Labelled photos from "datasets", an image-classification folder in Bangsenjata/AI-Detect-FruitVegetable. The possible labels are: Brokoli, Terong, Wortel, anggur, apel, brokoli, jeruk, manggis, pisang, terong, wortel.

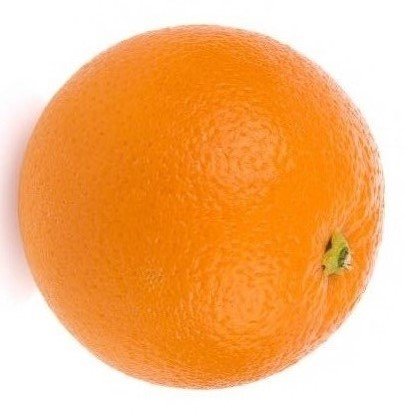
Label: jeruk

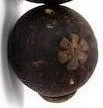
Label: manggis

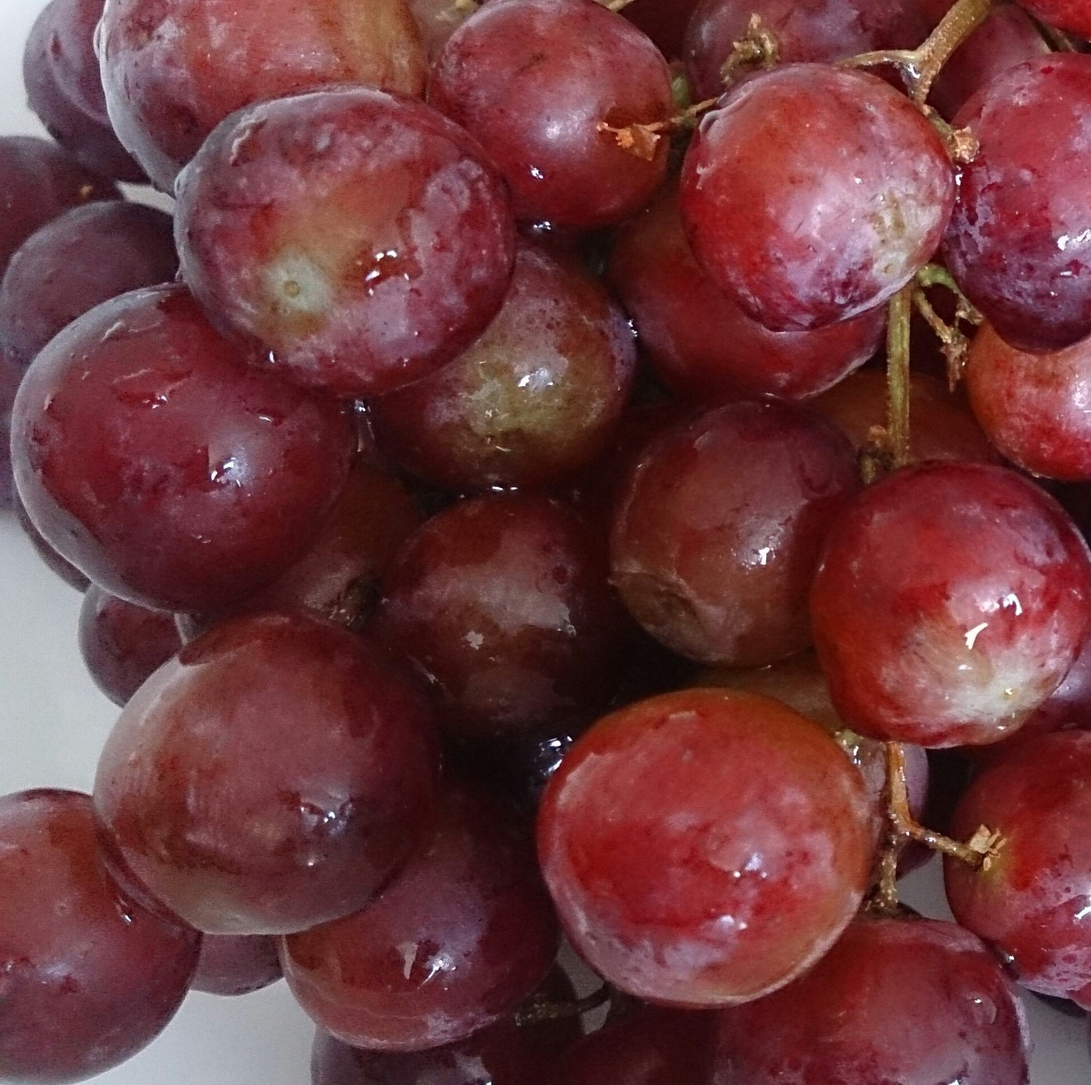
Label: anggur

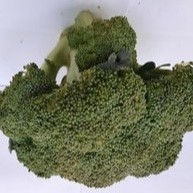
Label: Brokoli

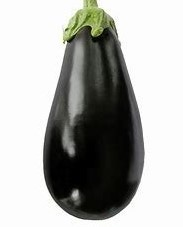
Label: Terong

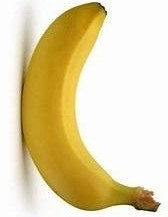
Label: pisang
